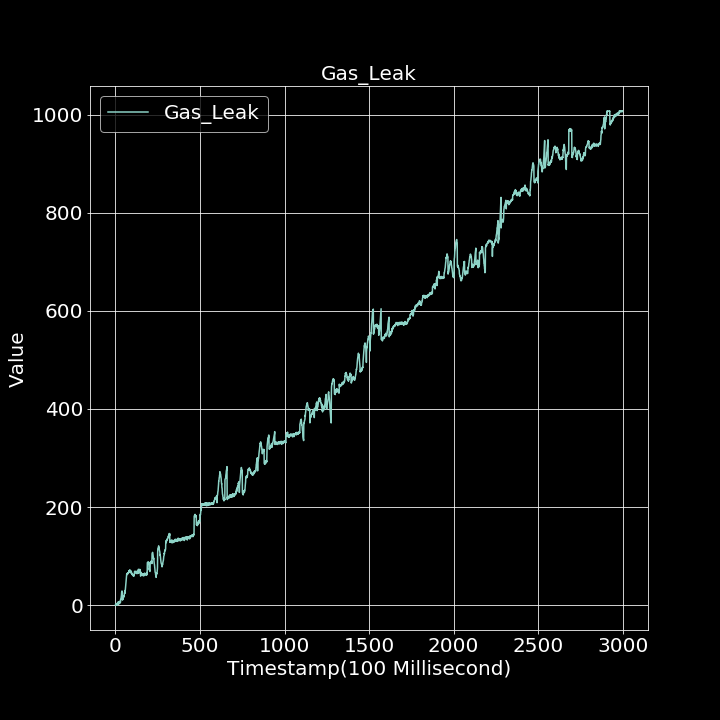

Values plotted in this chart, from the file beside it:
0.000000000, 0.250654062
1, 1.85
2, 1.69
3, 0.2362
4, 0.7389
5, 3.829
6, 2.838
7, 0.1999
8, 0.000000000
9, 1.571
10, 2.421
11, 2.189
12, 0.6736
13, 3.04
14, 2.903
15, 2.267
16, 5.624
17, 7.057
18, 2.778
19, 5.813
20, 5.695
21, 4.785
22, 5.796
23, 3.194
24, 5.113
25, 6.065
26, 7.828
27, 6.949
28, 4.636
29, 8.198
30, 6
31, 11.83
32, 12.63
33, 12.74
34, 15.35
35, 18.41
36, 20.87
37, 26.1
38, 24.05
39, 29.08
40, 28.63
41, 10.68
42, 10.64
43, 15.83
44, 11.92
45, 16.1
46, 15.29
47, 17.67
48, 18.33
49, 19.38
50, 16.53
51, 19.3
52, 20.7
53, 22.71
54, 25.97
55, 25.67
56, 23.96
57, 30.01
58, 29.48
59, 31.77
60, 35.64
... 2,939 more rows
